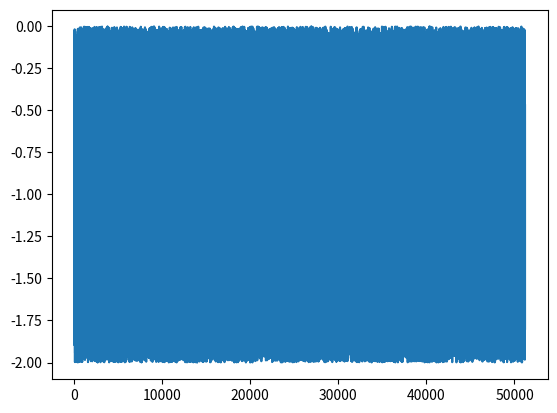

Recreate this plot in Python.
import random
import numpy as np
import matplotlib.pyplot as plt

N = 51200
x = np.arange(0, N)
y = np.zeros(N)
z = np.zeros(N)

for i in range(N):
    y[i] = random.uniform(-2, 0)
    z[i] = random.uniform(-2, 0)
mean = np.mean(y+z)

print(mean)

plt.plot(x, y)
plt.show()